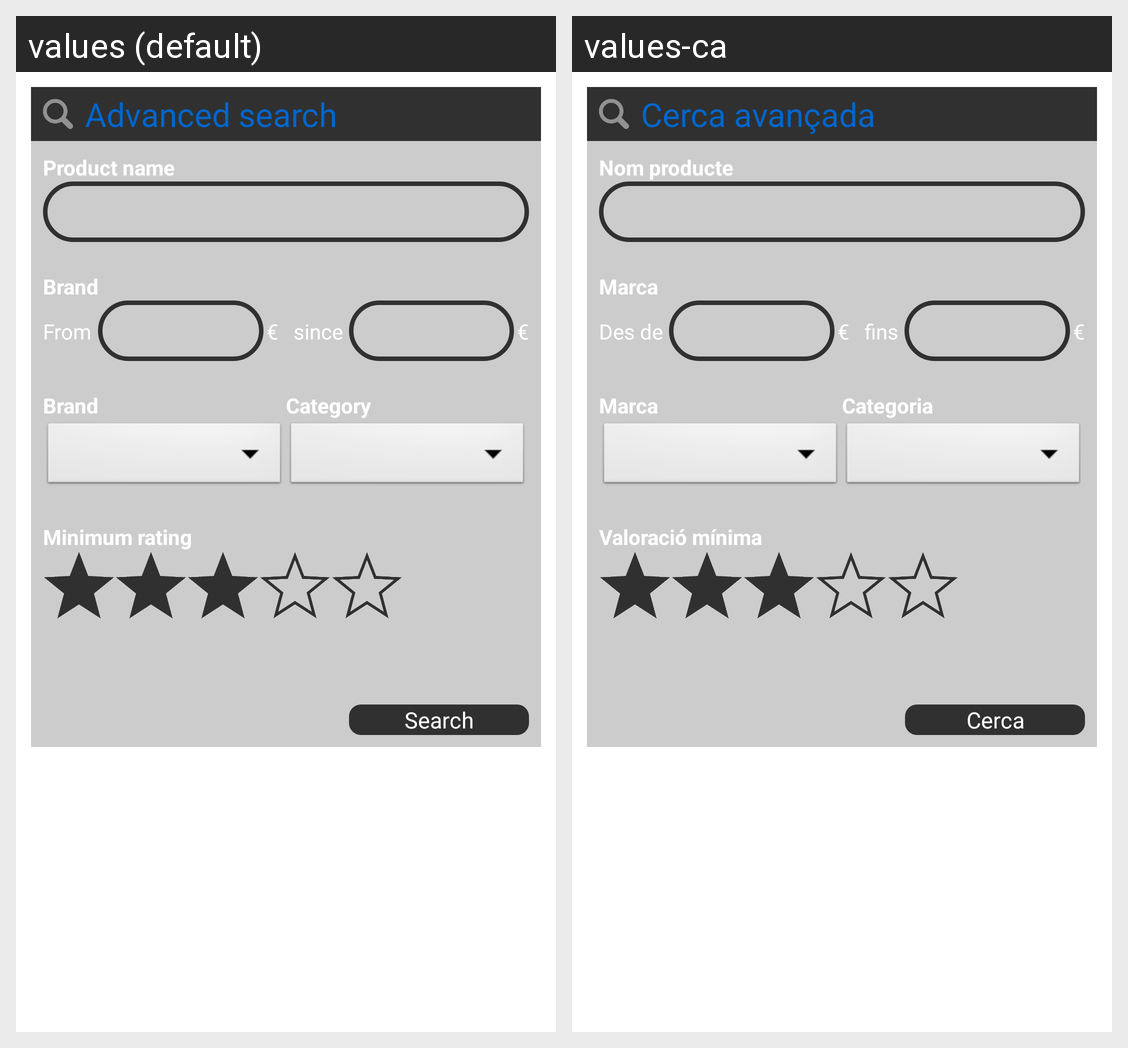

Locale-by-locale string values for the Android screen shown in this grid:
Android screen res/layout/fragment_productsearch.xml rendered under 2 locales, left to right: values (default), values-ca. Device: Nexus 5 (rendered at 1080×1920; each locale shown at half size, 540×960, under a caption strip naming it); theme AppTheme.
Strings drawn on this screen, with the default value and each locale's value (text and hints the layout hard-codes, and strings that could not be matched under every locale, appear in the picture but are not listed):

title_advanced_search
  values: Advanced search
  values-ca: Cerca avançada

product_name
  values: Product name
  values-ca: Nom producte

product_brand
  values: Brand
  values-ca: Marca

price_from
  values: From
  values-ca: Des de

price_coin
  values: €
  values-ca: €

price_until
  values: since
  values-ca: fins

product_category
  values: Category
  values-ca: Categoria

product_rating
  values: Minimum rating
  values-ca: Valoració mínima

button_search
  values: Search
  values-ca: Cerca
